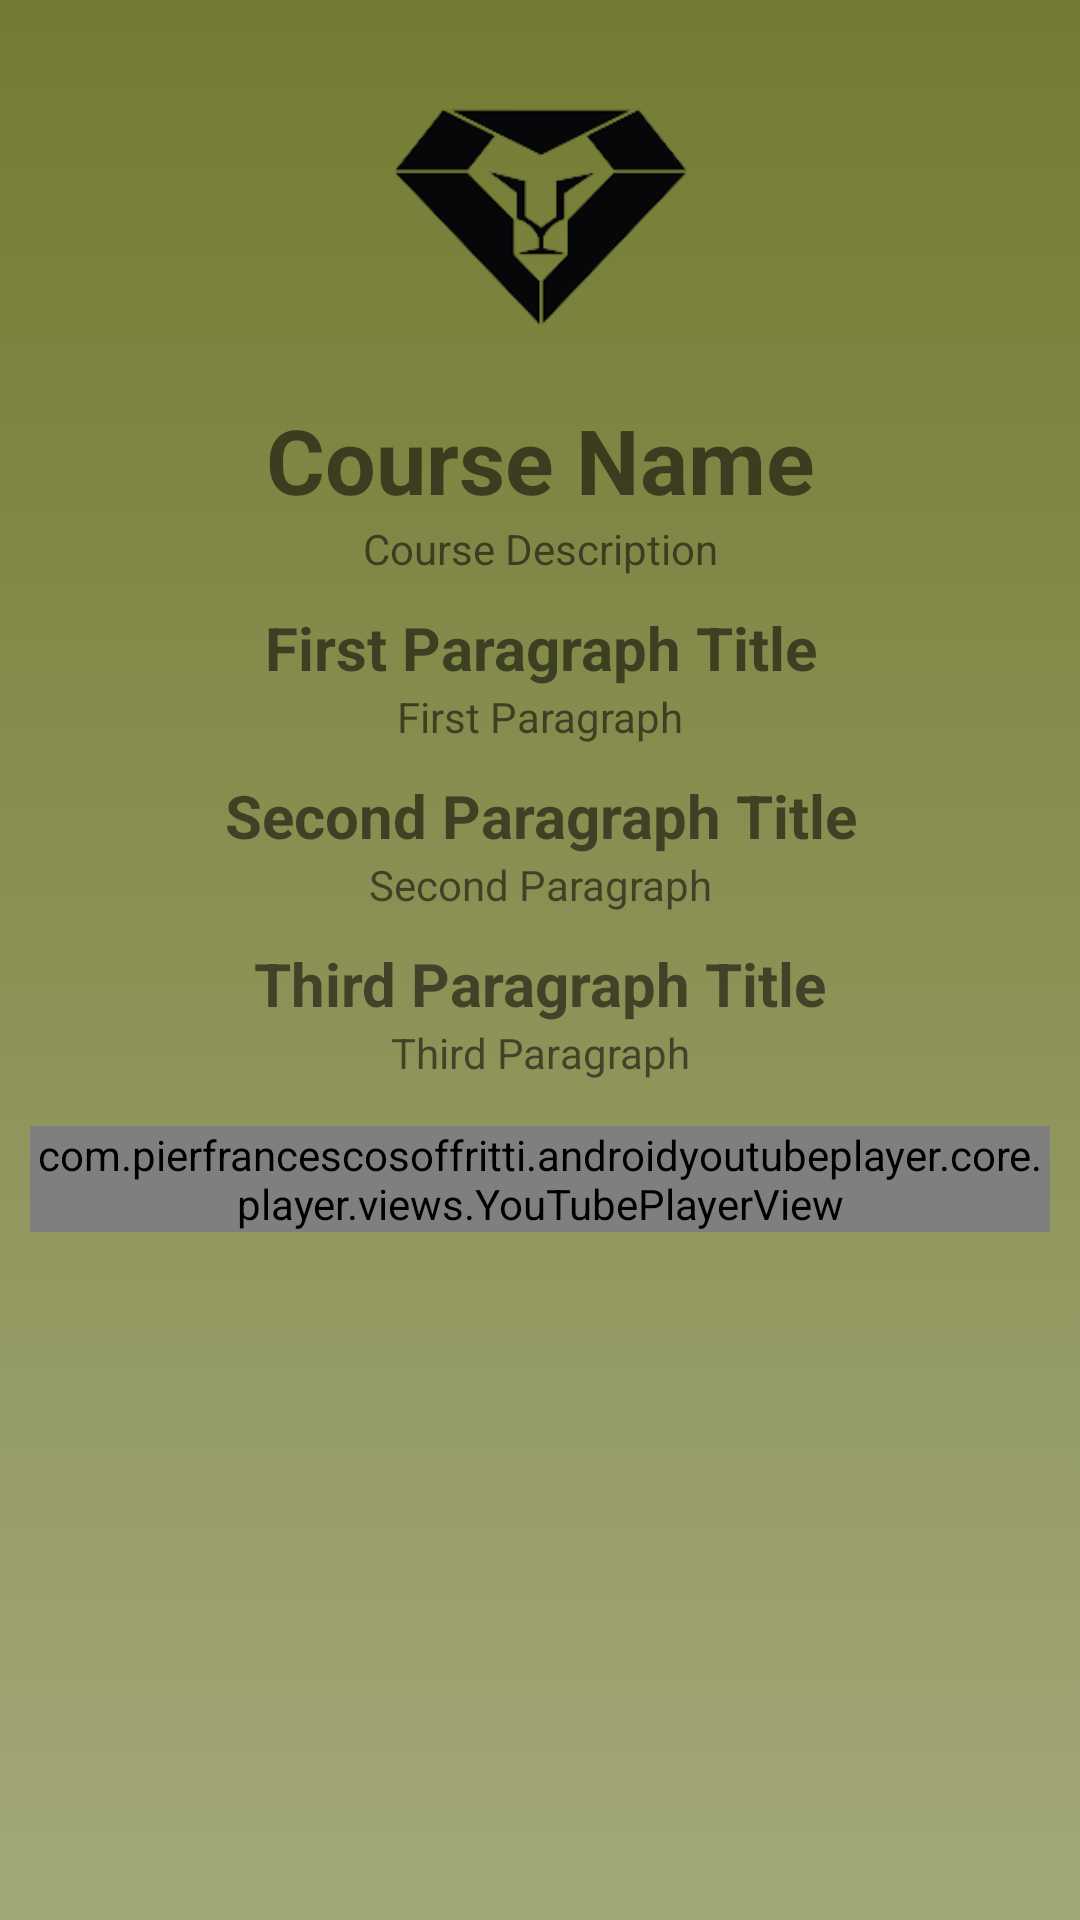

Write the Android layout XML for this screen, with the resource values it uses.
<!-- AndroidManifest.xml: application theme Theme.Imbizo_Foundation -->
<!-- res/layout/activity_course_content.xml -->
<?xml version="1.0" encoding="utf-8"?>
<ScrollView xmlns:android="http://schemas.android.com/apk/res/android"
    xmlns:app="http://schemas.android.com/apk/res-auto"
    xmlns:tools="http://schemas.android.com/tools"
    android:layout_width="match_parent"
    android:layout_height="match_parent"
    android:background="@drawable/gradient_background"
    tools:context=".CourseContent">

    <LinearLayout
        android:layout_width="match_parent"
        android:layout_height="match_parent"
        android:orientation="vertical"
        android:padding="10dp">

        <ImageView
            android:id="@+id/imgImbizoLogo"
            android:layout_width="133dp"
            android:layout_height="123dp"
            android:src="@drawable/imbizo_logo"
            android:layout_gravity="center"/>

    <TextView
        android:id="@+id/tv_courseContentName"
        android:layout_width="match_parent"
        android:layout_height="wrap_content"
        android:layout_gravity="center"
        android:gravity="center"
        android:textSize="30sp"
        android:textStyle="bold"
        android:text="Course Name"
        />

    <TextView
        android:id="@+id/tv_courseContentDescription"
        android:layout_width="match_parent"
        android:layout_height="wrap_content"
        android:layout_gravity="center"
        android:gravity="center"
        android:text="Course Description"/>

    <TextView
        android:id="@+id/tv_courseContentFirstParagraphTitle"
        android:layout_width="match_parent"
        android:layout_height="wrap_content"
        android:layout_gravity="center"
        android:gravity="center"
        android:textStyle="bold"
        android:textSize="20sp"
        android:layout_marginTop="10dp"
        android:text="First Paragraph Title"/>

    <TextView
        android:id="@+id/tv_courseContentFirstParagraph"
        android:layout_width="match_parent"
        android:layout_height="wrap_content"
        android:layout_gravity="center"
        android:gravity="center"
        android:text="First Paragraph"/>

    <TextView
        android:id="@+id/tv_courseContentSecondParagraphTitle"
        android:layout_width="match_parent"
        android:layout_height="wrap_content"
        android:layout_gravity="center"
        android:gravity="center"
        android:textStyle="bold"
        android:textSize="20sp"
        android:layout_marginTop="10dp"
        android:text="Second Paragraph Title"/>

    <TextView
        android:id="@+id/tv_courseContentSecondParagraph"
        android:layout_width="match_parent"
        android:layout_height="wrap_content"
        android:layout_gravity="center"
        android:gravity="center"
        android:text="Second Paragraph"/>

    <TextView
        android:id="@+id/tv_courseContentThirdParagraphTitle"
        android:layout_width="match_parent"
        android:layout_height="wrap_content"
        android:layout_gravity="center"
        android:gravity="center"
        android:textStyle="bold"
        android:textSize="20sp"
        android:layout_marginTop="10dp"
        android:text="Third Paragraph Title"/>

    <TextView
        android:id="@+id/tv_courseContentThirdParagraph"
        android:layout_width="match_parent"
        android:layout_height="wrap_content"
        android:layout_gravity="center"
        android:gravity="center"
        android:text="Third Paragraph"/>


    <com.pierfrancescosoffritti.androidyoutubeplayer.core.player.views.YouTubePlayerView
        android:layout_width="match_parent"
        android:layout_height="wrap_content"
        android:id="@+id/youtube_player"
        android:layout_marginTop="15dp"
        app:autoPlay="false"
        />


    </LinearLayout>
</ScrollView>
<!-- resources referenced by this layout -->
<resources>
  <!-- drawable gradient_background (drawable) -->
  <?xml version="1.0" encoding="utf-8"?>
  <selector xmlns:android="http://schemas.android.com/apk/res/android">
  
      <item>
          <shape>
              <gradient
                  android:angle="90"
                  android:startColor="#a3a878"
                  android:endColor="#737b33"
                  android:type="linear"/>
          </shape>
      </item>
  
  </selector>
  <!-- drawable imbizo_logo: png bitmap (drawable-v24, 7840 bytes) -->
  <style name="Theme.Imbizo_Foundation" parent="Theme.MaterialComponents.DayNight.NoActionBar">
          
          <item name="colorPrimary">@color/purple_500</item>
          <item name="colorPrimaryVariant">@color/purple_700</item>
          <item name="colorOnPrimary">@color/white</item>
          
          <item name="colorSecondary">@color/teal_200</item>
          <item name="colorSecondaryVariant">@color/teal_700</item>
          <item name="colorOnSecondary">@color/black</item>
          
          <item name="android:statusBarColor" tools:targetApi="l">?attr/colorPrimaryVariant</item>
          
      </style>
  <color name="purple_500">#FF6200EE</color>
  <color name="purple_700">#FF3700B3</color>
  <color name="white">#FFFFFFFF</color>
  <color name="teal_200">#FF03DAC5</color>
  <color name="teal_700">#FF018786</color>
  <color name="black">#FF000000</color>
</resources>
